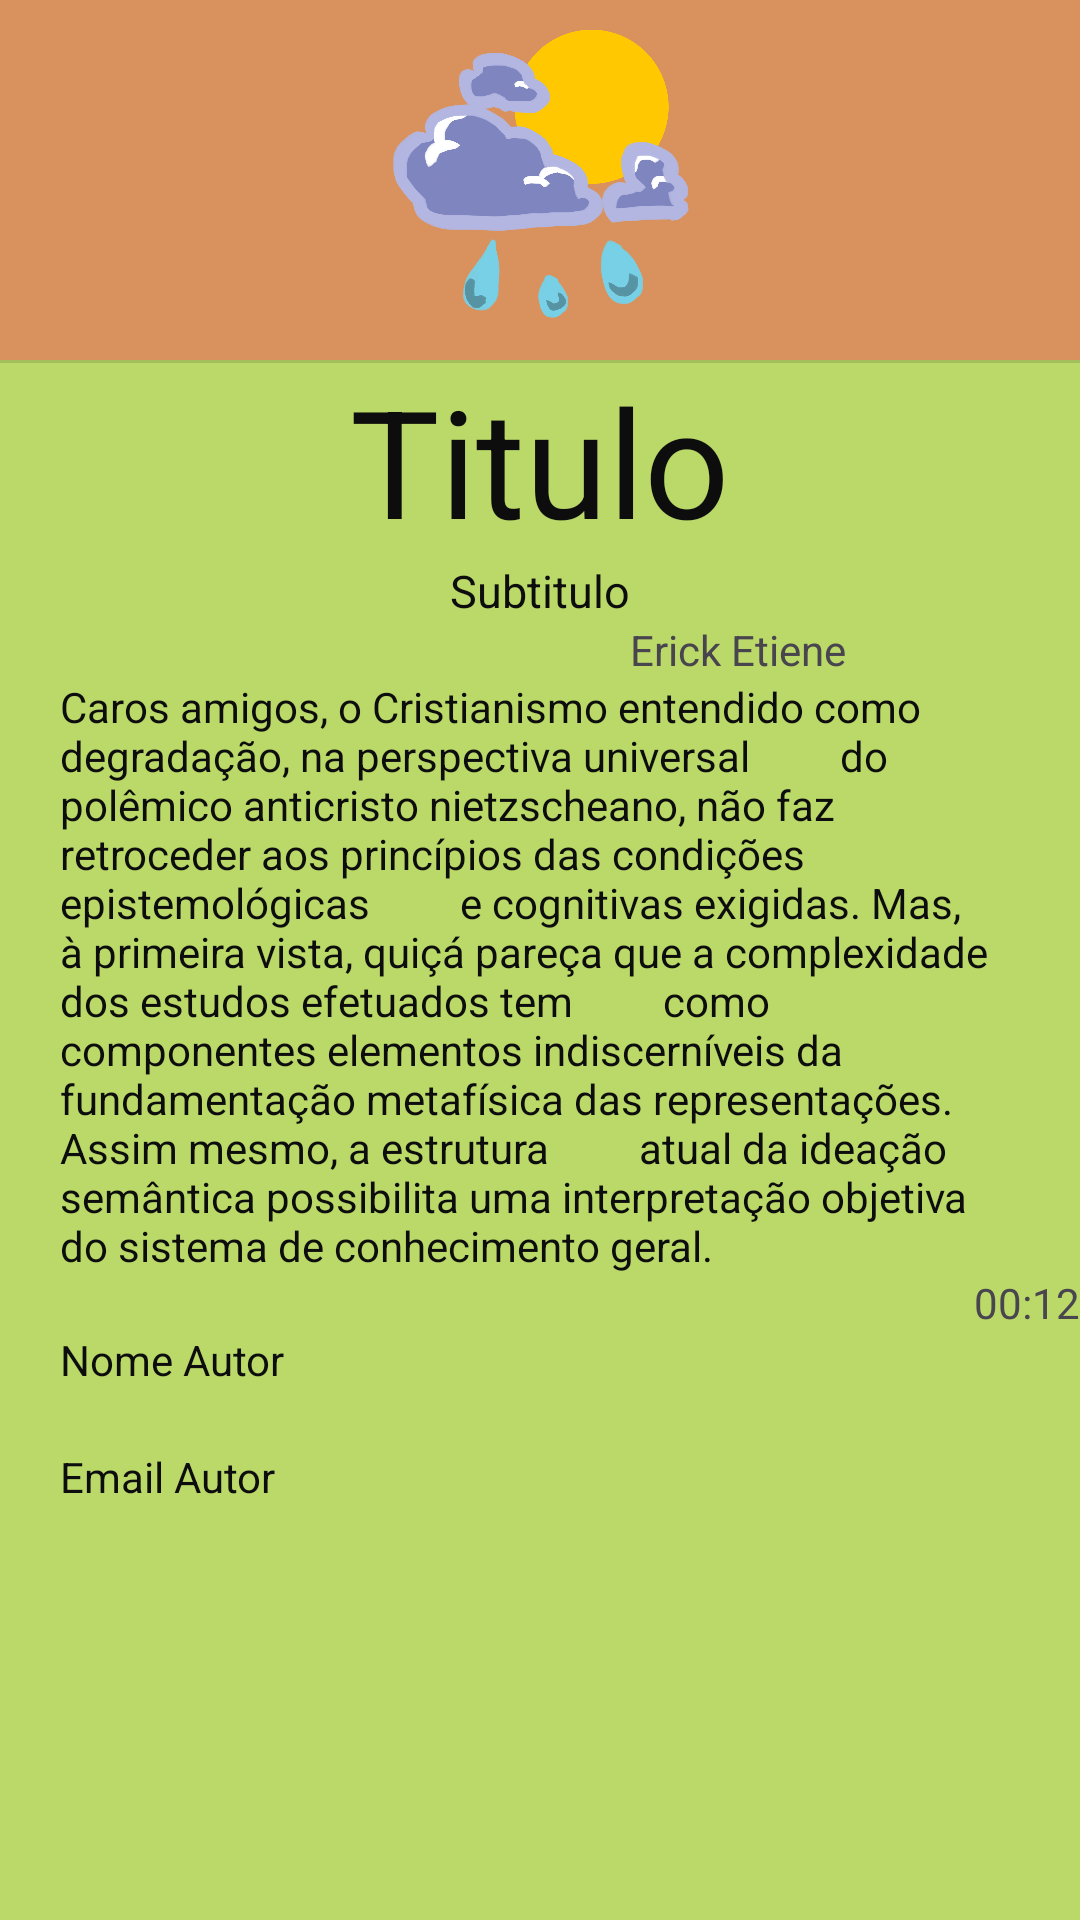

Here is an Android app screen rendered from its layout file. Give the layout XML and the strings, colors and styles it references.
<!-- AndroidManifest.xml: application theme Theme.AllUFMGAndroidExercicesInKotlin -->
<!-- res/layout/activity_news.xml -->
<?xml version="1.0" encoding="utf-8"?>
<RelativeLayout xmlns:android="http://schemas.android.com/apk/res/android"
    xmlns:app="http://schemas.android.com/apk/res-auto"
    xmlns:tools="http://schemas.android.com/tools"
    android:layout_width="match_parent"
    android:layout_height="match_parent"
    tools:context=".e03.layouts_and_widgets.NewsActivity"
    android:background="@color/w_background_200"
    >

    <ImageView
        android:id="@+id/appIcon"
        android:layout_width="wrap_content"
        android:layout_height="120dp"
        app:srcCompat="@drawable/weather"
        android:layout_centerHorizontal="true"
        android:background="@color/w_background"
        />
    <View
        android:id="@+id/divider"
        android:layout_width="match_parent"
        android:layout_height="1dp"
        android:background="?android:attr/listDivider"
        android:layout_below="@id/appIcon"

        />


    <TextView
        android:id="@+id/title"
        android:layout_width="wrap_content"
        android:layout_height="wrap_content"
        android:text="Titulo"
        tools:layout_editor_absoluteX="65dp"
        tools:layout_editor_absoluteY="71dp"

        android:layout_below="@id/appIcon"

        android:layout_centerHorizontal="true"
        android:textSize="50dp"

        android:textColor="@color/w_black"

        />

    <TextView
        android:id="@+id/subtitle"
        android:layout_width="wrap_content"
        android:layout_height="wrap_content"
        android:text="Subtitulo"
        tools:layout_editor_absoluteX="107dp"
        tools:layout_editor_absoluteY="106dp"
        android:layout_below="@id/title"

        android:layout_centerHorizontal="true"
        android:textSize="15dp"

        android:textColor="@color/w_black"

        />

    <TextView
        android:id="@+id/authorName"
        android:layout_width="wrap_content"
        android:layout_height="wrap_content"
        android:text="Erick Etiene"
        tools:layout_editor_absoluteX="108dp"
        tools:layout_editor_absoluteY="145dp"
        android:layout_below="@id/subtitle"
        android:layout_toRightOf="@id/subtitle"

        />

    <TextView
        android:id="@+id/newsBody"
        android:layout_width="wrap_content"
        android:layout_height="wrap_content"
        android:text="Caros amigos, o Cristianismo entendido como degradação, na perspectiva universal
        do polêmico anticristo nietzscheano, não faz retroceder aos princípios das condições epistemológicas
        e cognitivas exigidas. Mas, à primeira vista, quiçá pareça que a complexidade dos estudos efetuados tem
        como componentes elementos indiscerníveis da fundamentação metafísica das representações. Assim mesmo, a estrutura
        atual da ideação semântica possibilita uma interpretação objetiva do sistema de conhecimento geral."
        tools:layout_editor_absoluteX="97dp"
        tools:layout_editor_absoluteY="216dp"
        android:layout_below="@id/authorName"

        android:layout_marginLeft="20dp"
        android:layout_marginRight="20dp"

        android:textColor="@color/w_black"

        />

    <TextView
        android:id="@+id/newsTime"
        android:layout_width="wrap_content"
        android:layout_height="wrap_content"
        android:text="00:12"
        tools:layout_editor_absoluteX="204dp"
        tools:layout_editor_absoluteY="265dp"

        android:layout_below="@id/newsBody"
        android:layout_alignParentRight="true"
        />

    <ImageView
        android:id="@+id/authorImg"
        android:layout_width="wrap_content"
        android:layout_height="wrap_content"
        tools:layout_editor_absoluteX="57dp"
        tools:layout_editor_absoluteY="296dp"
        tools:srcCompat="@tools:sample/avatars"
        android:layout_below="@id/newsTime"
        android:layout_marginLeft="10dp"
        />

    <TextView
        android:id="@+id/cttAuthorName"
        android:layout_width="wrap_content"
        android:layout_height="wrap_content"
        android:text="Nome Autor"
        tools:layout_editor_absoluteX="235dp"
        tools:layout_editor_absoluteY="358dp"

        android:layout_toRightOf="@id/authorImg"
        android:layout_below="@id/newsTime"

        android:layout_marginLeft="10dp"

        android:textColor="@color/w_black"
        />

    <TextView
        android:id="@+id/cttauthorEmail"
        android:layout_width="wrap_content"
        android:layout_height="wrap_content"
        android:text="Email Autor"
        tools:layout_editor_absoluteX="232dp"
        tools:layout_editor_absoluteY="382dp"

        android:layout_below="@id/cttAuthorName"
        android:layout_toRightOf="@id/authorImg"
        android:layout_marginLeft="10dp"
        android:layout_marginTop="20dp"


        android:textColor="@color/w_black"
        />




</RelativeLayout>
<!-- resources referenced by this layout -->
<resources>
  <color name="w_background">#D9925D</color>
  <color name="w_background_200">#BAD968</color>
  <color name="w_black">#0D0D0D</color>
  <!-- drawable weather: png bitmap (drawable, 362464 bytes) -->
  <style name="Theme.AllUFMGAndroidExercicesInKotlin" parent="Base.Theme.AllUFMGAndroidExercicesInKotlin" />
  <style name="Base.Theme.AllUFMGAndroidExercicesInKotlin" parent="Theme.Material3.DayNight.NoActionBar">
          
          
      </style>
</resources>
